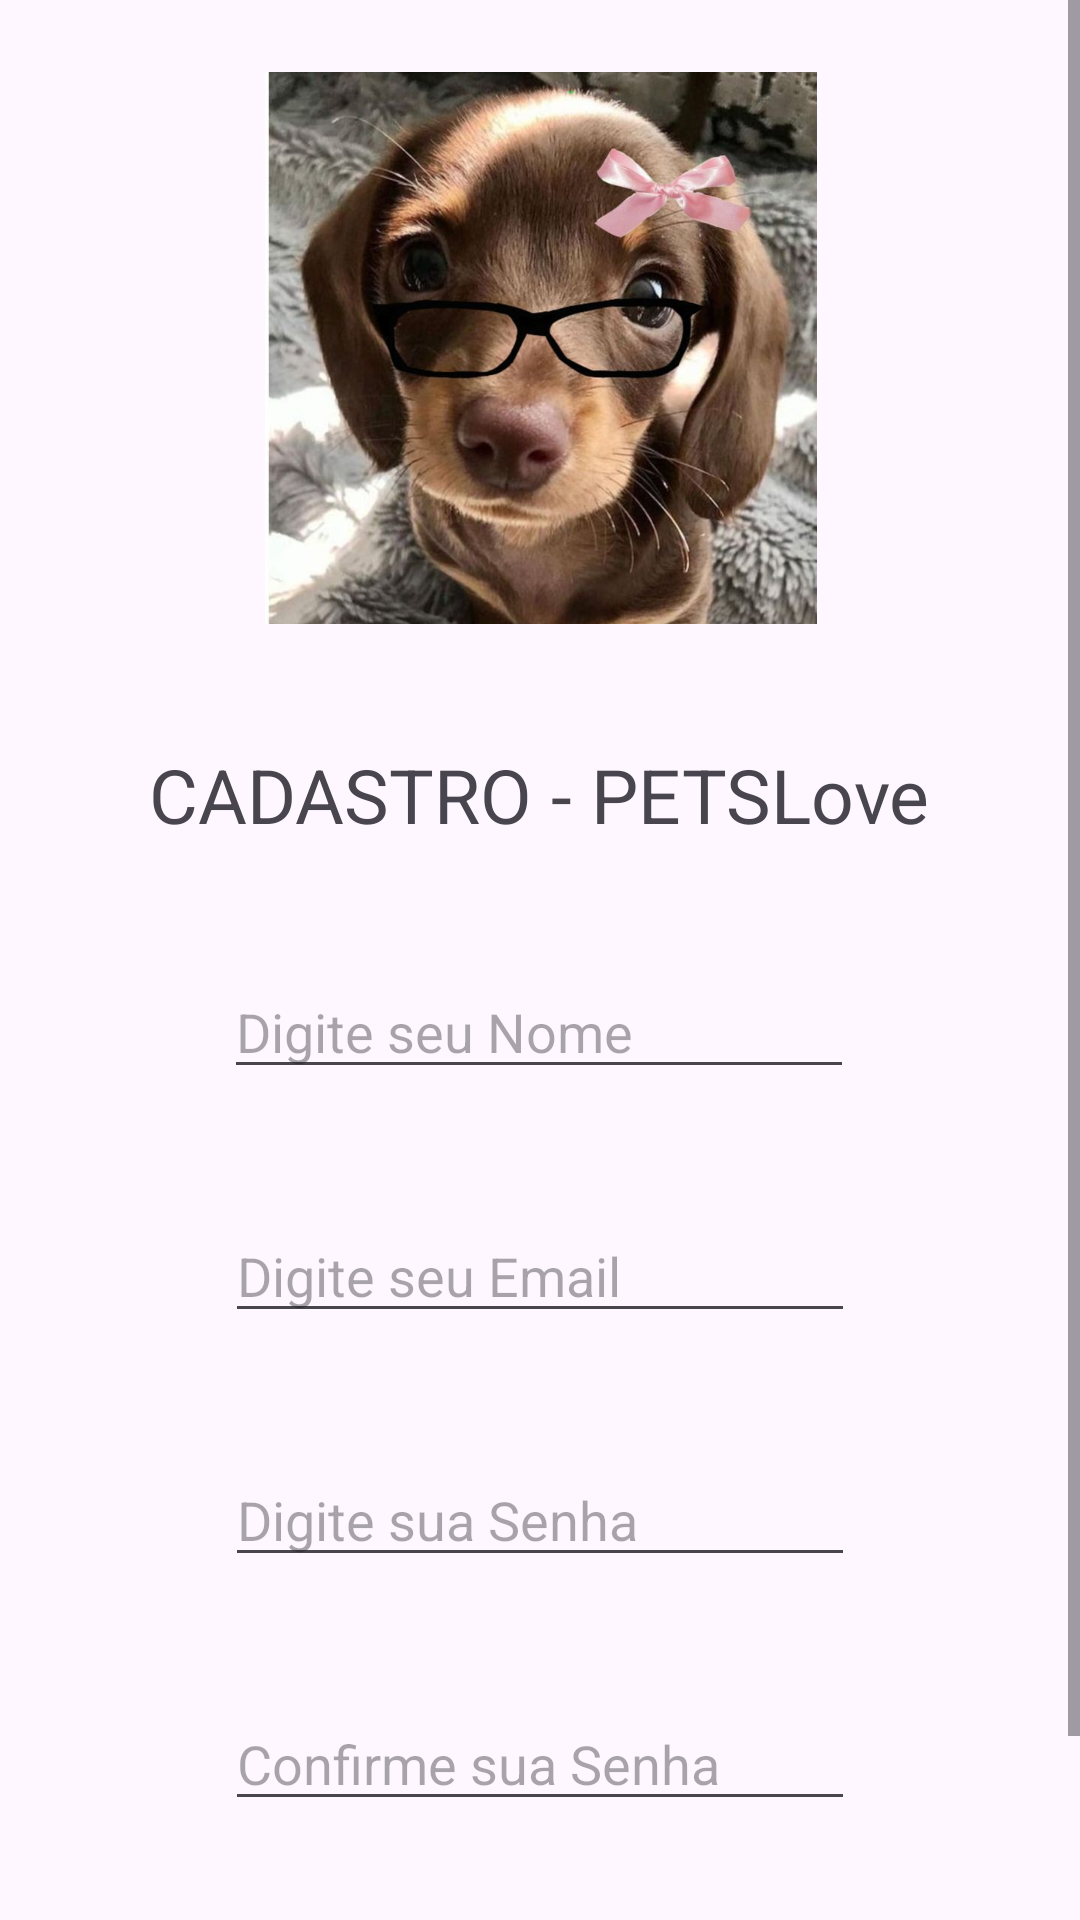

The Android layout XML behind this screen, and the referenced resources:
<!-- AndroidManifest.xml: application theme Theme.NavegacaoTelasAtv -->
<!-- res/layout/activity_cadastro.xml -->
<?xml version="1.0" encoding="utf-8"?>
<ScrollView
    xmlns:android="http://schemas.android.com/apk/res/android"
    xmlns:app="http://schemas.android.com/apk/res-auto"
    xmlns:tools="http://schemas.android.com/tools"
    android:layout_width="match_parent"
    android:layout_height="match_parent"
    android:fillViewport="true">
    <androidx.constraintlayout.widget.ConstraintLayout
        android:id="@+id/main"
        android:layout_width="match_parent"
        android:layout_height="match_parent"
        tools:context=".CadastroActivity">

        <TextView
            android:id="@+id/textView3"
            android:layout_width="wrap_content"
            android:layout_height="wrap_content"
            android:layout_marginTop="40dp"
            android:text="CADASTRO - PETSLove"
            android:textSize="25sp"
            app:layout_constraintEnd_toEndOf="parent"
            app:layout_constraintHorizontal_bias="0.498"
            app:layout_constraintStart_toStartOf="parent"
            app:layout_constraintTop_toBottomOf="@+id/imageView" />

        <EditText
            android:id="@+id/editTextText"
            android:layout_width="wrap_content"
            android:layout_height="wrap_content"
            android:layout_marginTop="40dp"
            android:ems="10"
            android:inputType="text"
            android:hint="Digite seu Nome"
            app:layout_constraintEnd_toEndOf="parent"
            app:layout_constraintHorizontal_bias="0.497"
            app:layout_constraintStart_toStartOf="parent"
            app:layout_constraintTop_toBottomOf="@+id/textView3" />

        <EditText
            android:id="@+id/txt_email"
            android:layout_width="wrap_content"
            android:layout_height="wrap_content"
            android:layout_marginTop="40dp"
            android:ems="10"
            android:inputType="text"
            android:hint="Digite seu Email"
            app:layout_constraintEnd_toEndOf="parent"
            app:layout_constraintStart_toStartOf="parent"
            app:layout_constraintTop_toBottomOf="@+id/editTextText" />

        <EditText
            android:id="@+id/editTextText3"
            android:layout_width="wrap_content"
            android:layout_height="wrap_content"
            android:layout_marginTop="40dp"
            android:ems="10"
            android:inputType="text"
            android:hint="Digite sua Senha"
            app:layout_constraintEnd_toEndOf="parent"
            app:layout_constraintStart_toStartOf="parent"
            app:layout_constraintTop_toBottomOf="@+id/txt_email" />

        <EditText
            android:id="@+id/editTextText4"
            android:layout_width="wrap_content"
            android:layout_height="wrap_content"
            android:layout_marginTop="40dp"
            android:ems="10"
            android:inputType="text"
            android:hint="Confirme sua Senha"
            app:layout_constraintEnd_toEndOf="parent"
            app:layout_constraintStart_toStartOf="parent"
            app:layout_constraintTop_toBottomOf="@+id/editTextText3" />

        <Button
            android:id="@+id/btn_salvar"
            android:layout_width="wrap_content"
            android:layout_height="wrap_content"
            android:layout_marginStart="48dp"
            android:layout_marginTop="660dp"
            android:backgroundTint="#DFECFD"
            android:text="Salvar"
            android:textColor="@color/black"
            android:textSize="20sp"
            app:layout_constraintStart_toStartOf="parent"
            app:layout_constraintTop_toTopOf="parent" />

        <Button
            android:id="@+id/button3"
            android:layout_width="wrap_content"
            android:layout_height="wrap_content"
            android:layout_marginTop="660dp"
            android:layout_marginEnd="48dp"
            android:backgroundTint="#DFECFD"
            android:text="Cancelar"
            android:textColor="@color/black"
            android:textSize="20sp"
            app:layout_constraintEnd_toEndOf="parent"
            app:layout_constraintTop_toTopOf="parent" />

        <ImageView
            android:id="@+id/imageView"
            android:layout_width="185dp"
            android:layout_height="184dp"
            android:layout_marginTop="24dp"
            app:layout_constraintEnd_toEndOf="parent"
            app:layout_constraintStart_toStartOf="parent"
            app:layout_constraintTop_toTopOf="parent"
            app:srcCompat="@drawable/entrar" />
    </androidx.constraintlayout.widget.ConstraintLayout>
</ScrollView>
<!-- resources referenced by this layout -->
<resources>
  <!-- drawable entrar: jpg bitmap (drawable, 81309 bytes) -->
  <style name="Theme.NavegacaoTelasAtv" parent="Base.Theme.NavegacaoTelasAtv" />
  <style name="Base.Theme.NavegacaoTelasAtv" parent="Theme.Material3.DayNight.NoActionBar">
          
          
      </style>
  <!-- not gathered from this repository: default colours our renderer supplied (Android Studio template values) -->
  <color name="black">#FF000000</color>
</resources>
